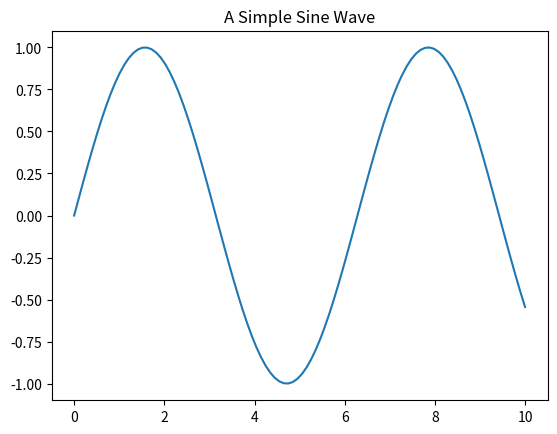
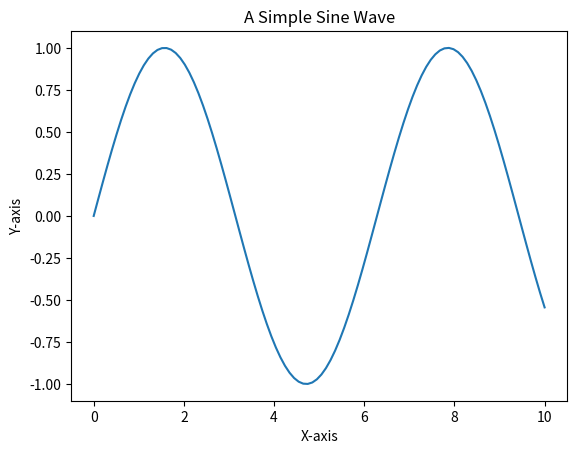

Here is the Python script that generated these plots, in order:
import matplotlib.pyplot as plt
import numpy as np


x = np.linspace(0, 10, 100)
y = np.sin(x)

plt.plot(x, y)
plt.title("A Simple Sine Wave")
plt.show()





# Create a figure and an axes
fig, ax = plt.subplots()
# ax is Axes
fig

# Generate some data
x = np.linspace(0, 10, 100)
y = np.sin(x)

# Plot takes place using the data on the axes
ax.plot(x, y)

# Set labels and title
ax.set_xlabel('X-axis')
ax.set_ylabel('Y-axis')
ax.set_title('A Simple Sine Wave')
